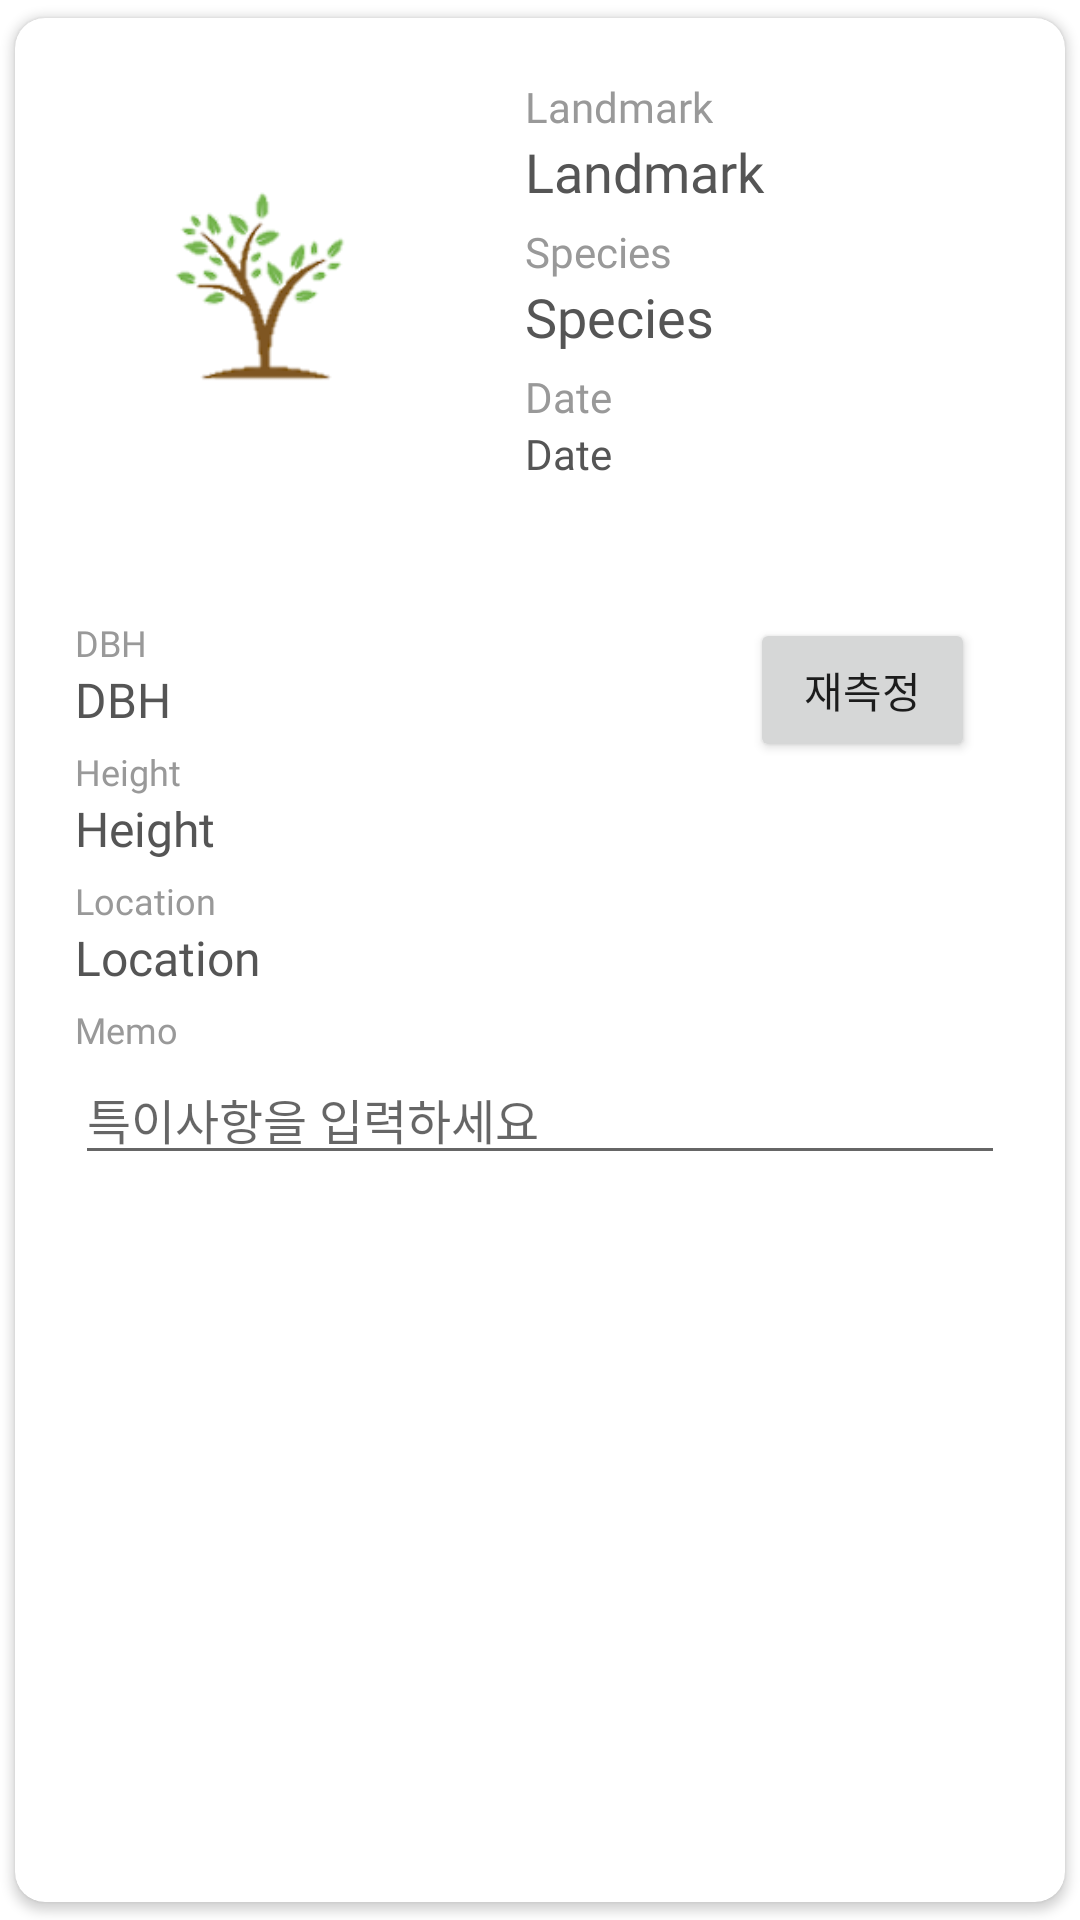

Produce the Android XML layout that renders to this screen, including the resource entries it uses.
<!-- AndroidManifest.xml: application theme AppTheme.NoActionBar -->
<!-- res/layout/list_layout.xml -->
<?xml version="1.0" encoding="utf-8"?>
<androidx.cardview.widget.CardView
    xmlns:android="http://schemas.android.com/apk/res/android"
    android:id="@+id/cardView"
    android:layout_width="match_parent"
    android:layout_height="wrap_content"
    xmlns:app="http://schemas.android.com/apk/res-auto"
    app:cardCornerRadius="10dp"
    app:cardUseCompatPadding="true">

    <RelativeLayout
        android:layout_width="match_parent"
        android:layout_height="wrap_content">

        <ImageView
            android:id="@+id/tree_image"
            android:layout_width="140dp"
            android:layout_height="140dp"
            android:layout_marginStart="10dp"
            android:layout_marginTop="20dp"
            android:layout_marginBottom="20dp"
            app:srcCompat="@drawable/treeicon" />


        <TextView
            android:id="@+id/smallLandMark"
            android:layout_width="wrap_content"
            android:layout_height="wrap_content"
            android:layout_marginLeft="20dp"
            android:layout_marginTop="20dp"
            android:layout_toEndOf="@+id/tree_image"
            android:fontFamily="@font/nunito_semibold"
            android:text="Landmark"
            android:textColor="#999999"
            android:textSize="14sp" />

        <TextView
            android:id="@+id/landmark"
            android:layout_width="100dp"
            android:layout_height="wrap_content"
            android:layout_marginLeft="20dp"
            android:layout_toEndOf="@+id/tree_image"
            android:layout_below="@id/smallLandMark"
            android:fontFamily="@font/nunito_bold"
            android:text="Landmark"
            android:textColor="#555555"
            android:textSize="18sp" />



        <TextView
            android:id="@+id/smallSpecies"
            android:layout_width="wrap_content"
            android:layout_height="wrap_content"
            android:layout_marginLeft="20dp"
            android:layout_toEndOf="@+id/tree_image"
            android:layout_below="@id/landmark"
            android:layout_marginTop="5dp"
            android:fontFamily="@font/nunito_semibold"
            android:text="Species"
            android:textColor="#999999"
            android:textSize="14sp" />

        <TextView
            android:id="@+id/species"
            android:layout_width="100dp"
            android:layout_height="wrap_content"
            android:layout_below="@id/smallSpecies"
            android:layout_marginLeft="20dp"
            android:layout_marginRight="20dp"
            android:layout_toEndOf="@+id/tree_image"
            android:fontFamily="@font/nunito_bold"
            android:text="Species"
            android:textColor="#555555"
            android:textSize="18sp" />

        <TextView
            android:id="@+id/smalltime"
            android:layout_width="wrap_content"
            android:layout_height="wrap_content"
            android:layout_marginLeft="20dp"
            android:layout_toEndOf="@+id/tree_image"
            android:layout_below="@id/species"
            android:layout_marginTop="5dp"
            android:fontFamily="@font/nunito_semibold"
            android:text="Date"
            android:textColor="#999999"
            android:textSize="14sp" />

        <TextView
            android:id="@+id/timeTree"
            android:layout_width="wrap_content"
            android:layout_height="wrap_content"
            android:layout_below="@id/smalltime"
            android:layout_marginLeft="20dp"
            android:layout_toEndOf="@+id/tree_image"
            android:fontFamily="@font/nunito_semibold"
            android:text="Date"
            android:textColor="#555555"
            android:textSize="14sp" />



        <ImageView
            android:id="@+id/arrowBtn"
            android:layout_width="50dp"
            android:layout_height="50dp"
            android:layout_alignParentRight = "true"
            android:layout_marginStart="30dp"
            android:layout_marginTop="55dp"
            android:background="@drawable/ic_keyboard_arrow_down_black_24dp" />

        <RelativeLayout
            android:id="@+id/expandableView"
            android:layout_width="match_parent"
            android:layout_height="wrap_content"
            android:layout_below="@+id/tree_image"
             >

            <TextView
                android:id="@+id/smallDbh"
                android:layout_width="wrap_content"
                android:layout_height="wrap_content"
                android:layout_alignParentLeft="true"
                android:layout_marginLeft="20dp"
                android:layout_marginTop="20dp"
                android:fontFamily="@font/nunito_semibold"
                android:text="DBH"
                android:textColor="#999999"
                android:textSize="12sp" />


            <TextView
                android:id="@+id/dbh"
                android:layout_width="wrap_content"
                android:layout_height="wrap_content"
                android:layout_alignParentLeft="true"
                android:layout_marginLeft="20dp"
                android:fontFamily="@font/nunito_bold"
                android:layout_below="@+id/smallDbh"
                android:text="DBH"
                android:textColor="#555555"
                android:textSize="16sp" />

            <Button
                android:id="@+id/remeasure"
                android:layout_width="75dp"
                android:layout_height="wrap_content"
                android:layout_alignParentRight="true"
                android:layout_marginTop="20dp"
                android:layout_marginEnd="30dp"

                android:text="재측정" />

            <TextView
                android:id="@+id/smallHeight"
                android:layout_width="wrap_content"
                android:layout_height="wrap_content"
                android:layout_alignParentLeft="true"
                android:layout_marginLeft="20dp"
                android:layout_marginTop="5dp"
                android:layout_below="@+id/dbh"
                android:fontFamily="@font/nunito_semibold"
                android:text="Height"
                android:textColor="#999999"
                android:textSize="12sp" />


            <TextView
                android:id="@+id/height"
                android:layout_width="wrap_content"
                android:layout_height="wrap_content"
                android:layout_below="@+id/smallHeight"
                android:layout_alignParentLeft="true"
                android:layout_marginLeft="20dp"
                android:layout_toEndOf="@+id/dbh"
                android:fontFamily="@font/nunito_bold"
                android:text="Height"
                android:textColor="#555555"
                android:textSize="16sp" />

            <TextView
                android:id="@+id/smallLocation"
                android:layout_width="wrap_content"
                android:layout_height="wrap_content"
                android:layout_alignParentLeft="true"
                android:layout_marginLeft="20dp"
                android:layout_marginTop="5dp"
                android:layout_below="@+id/height"
                android:fontFamily="@font/nunito_semibold"
                android:text="Location"
                android:textColor="#999999"
                android:textSize="12sp" />

            <TextView
                android:id="@+id/location"
                android:layout_width="wrap_content"
                android:layout_height="wrap_content"
                android:layout_below="@+id/smallLocation"
                android:layout_alignParentLeft="true"
                android:layout_marginLeft="20dp"
                android:fontFamily="@font/nunito_bold"
                android:text="Location"
                android:textColor="#555555"
                android:textSize="16sp" />


            <TextView
                android:visibility="gone"
                android:id="@+id/smallPerson"
                android:layout_width="wrap_content"
                android:layout_height="wrap_content"
                android:layout_below="@+id/location"
                android:layout_alignParentLeft="true"
                android:layout_marginLeft="20dp"
                android:layout_marginTop="5dp"
                android:fontFamily="@font/nunito_semibold"
                android:text="Person"
                android:textColor="#999999"
                android:textSize="12sp" />

            <TextView
                android:visibility="gone"
                android:id="@+id/person"
                android:layout_width="wrap_content"
                android:layout_height="wrap_content"
                android:layout_below="@id/smallPerson"
                android:layout_marginLeft="20dp"
                android:layout_alignParentLeft="true"
                android:fontFamily="@font/nunito_bold"
                android:text="Person"
                android:textColor="#555555"
                android:textSize="16sp" />

            <TextView
                android:id="@+id/smallName"
                android:layout_width="wrap_content"
                android:layout_height="wrap_content"
                android:layout_marginLeft="20dp"
                android:layout_alignParentLeft="true"
                android:layout_below="@id/person"
                android:layout_marginTop="5dp"
                android:fontFamily="@font/nunito_semibold"
                android:text="Memo"
                android:textColor="#999999"
                android:textSize="12sp" />

            <EditText
                android:id="@+id/name"
                android:layout_width="match_parent"
                android:layout_height="wrap_content"
                android:layout_marginLeft="20dp"
                android:layout_marginRight="20dp"
                android:layout_marginBottom="30dp"
                android:layout_alignParentLeft="true"
                android:layout_below="@id/smallName"
                android:fontFamily="@font/nunito_bold"
                android:hint="특이사항을 입력하세요"
                android:textColor="#555555"
                android:textSize="16sp" />



        </RelativeLayout>

    </RelativeLayout>


</androidx.cardview.widget.CardView>
<!-- resources referenced by this layout -->
<resources>
  <!-- drawable treeicon: png bitmap (drawable, 7266 bytes) -->
  <style name="AppTheme.NoActionBar" parent="Theme.MaterialComponents.Light.NoActionBar">
          <item name="android:windowBackground">@color/colorWhite</item>
          <item name="windowActionBar">false</item>
          <item name="android:windowFullscreen">true</item>
          <item name="android:windowContentOverlay">@null</item>
          <item name="windowNoTitle">true</item>
      </style>
  <color name="colorWhite">#FFFFFF</color>
</resources>
